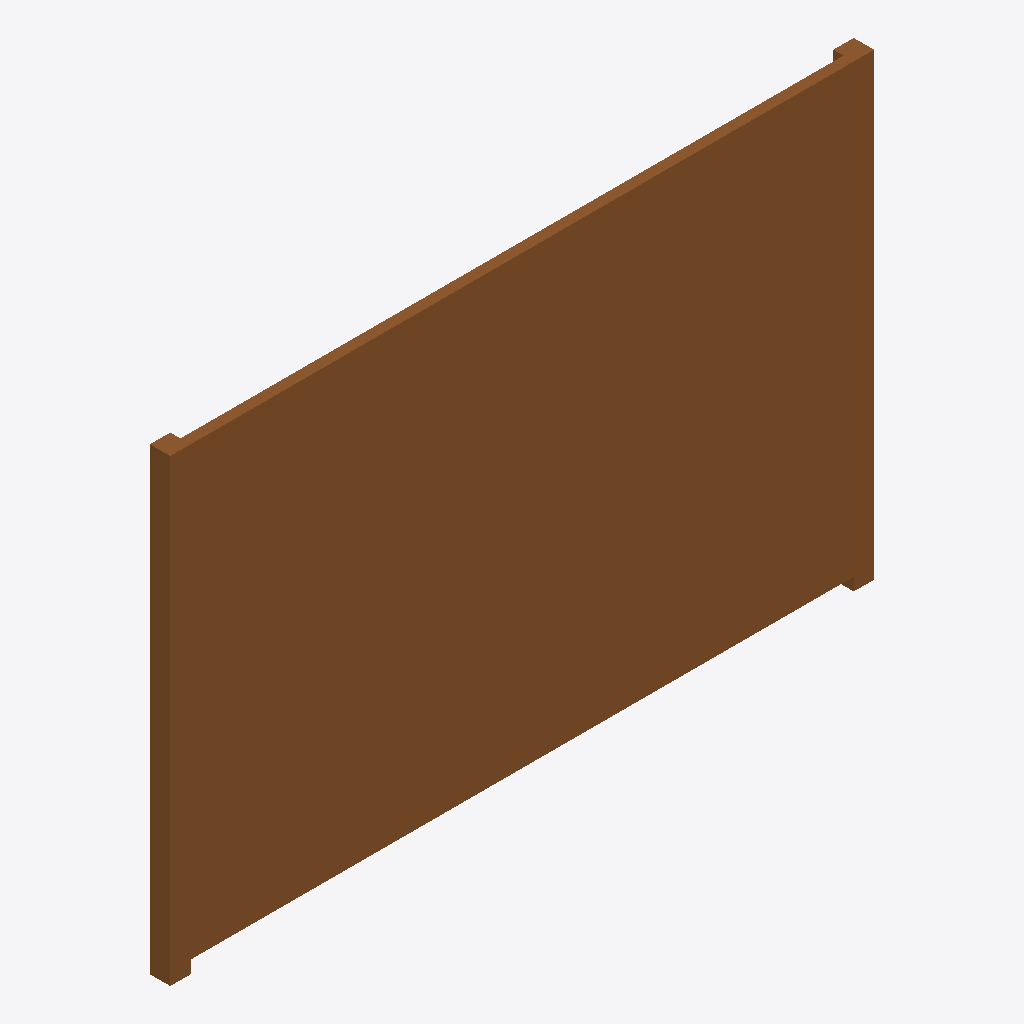
Isometric view of an IFC building model (IFC-SPF (STEP), schema IFC2X3, length unit metre), seen from the south-west, elements coloured by IFC class: 1 door (brown).
Extent 2.8 m × 0.1 m × 1.8 m (x, y, z). Storeys (1): Port De Barcelona at 0.00 m. Elements (1): 1 IfcDoor.

HEADER;
FILE_DESCRIPTION(('ViewDefinition [CoordinationView_V2.0]'),'2;1');
FILE_NAME('','',(''),(''),'','','');
FILE_SCHEMA(('IFC2X3'));
ENDSEC;
DATA;
#105=IFCPROJECT('34UKVHeH5CHvrwyycS_2aZ',$,'Port De Barcelona',$,$,'Port De Barcelona','Port De Barcelona',(#97),#92);
#130=IFCSITE('34UKVHeH5CHvrwyycS_2aX',$,'Default',$,$,#127,$,$,.ELEMENT.,(42,21,31,181945),(-71,-3,-24,-263305),0.0,$,$);
#115=IFCBUILDING('34UKVHeH5CHvrwyycS_2aY',$,'Port De Barcelona',$,$,#32,$,'Port De Barcelona',.ELEMENT.,$,$,$);
#124=IFCBUILDINGSTOREY('34UKVHeH5CHvrwyybZ1_NS',$,'Port De Barcelona',$,'Level:8mm Head',#122,$,'Port De Barcelona',.ELEMENT.,0.0);
#235=IFCDOOR('2Q3A4SZzXDOgoHADDre47R',$,'APBCN-URB-MOB-Puerta_Batiente:Tipo1:1017190',$,'APBCN-URB-MOB-Puerta_Batiente:Tipo1',#233,#228,'1017190',1.80000000000001,2.76);
ENDSEC;
